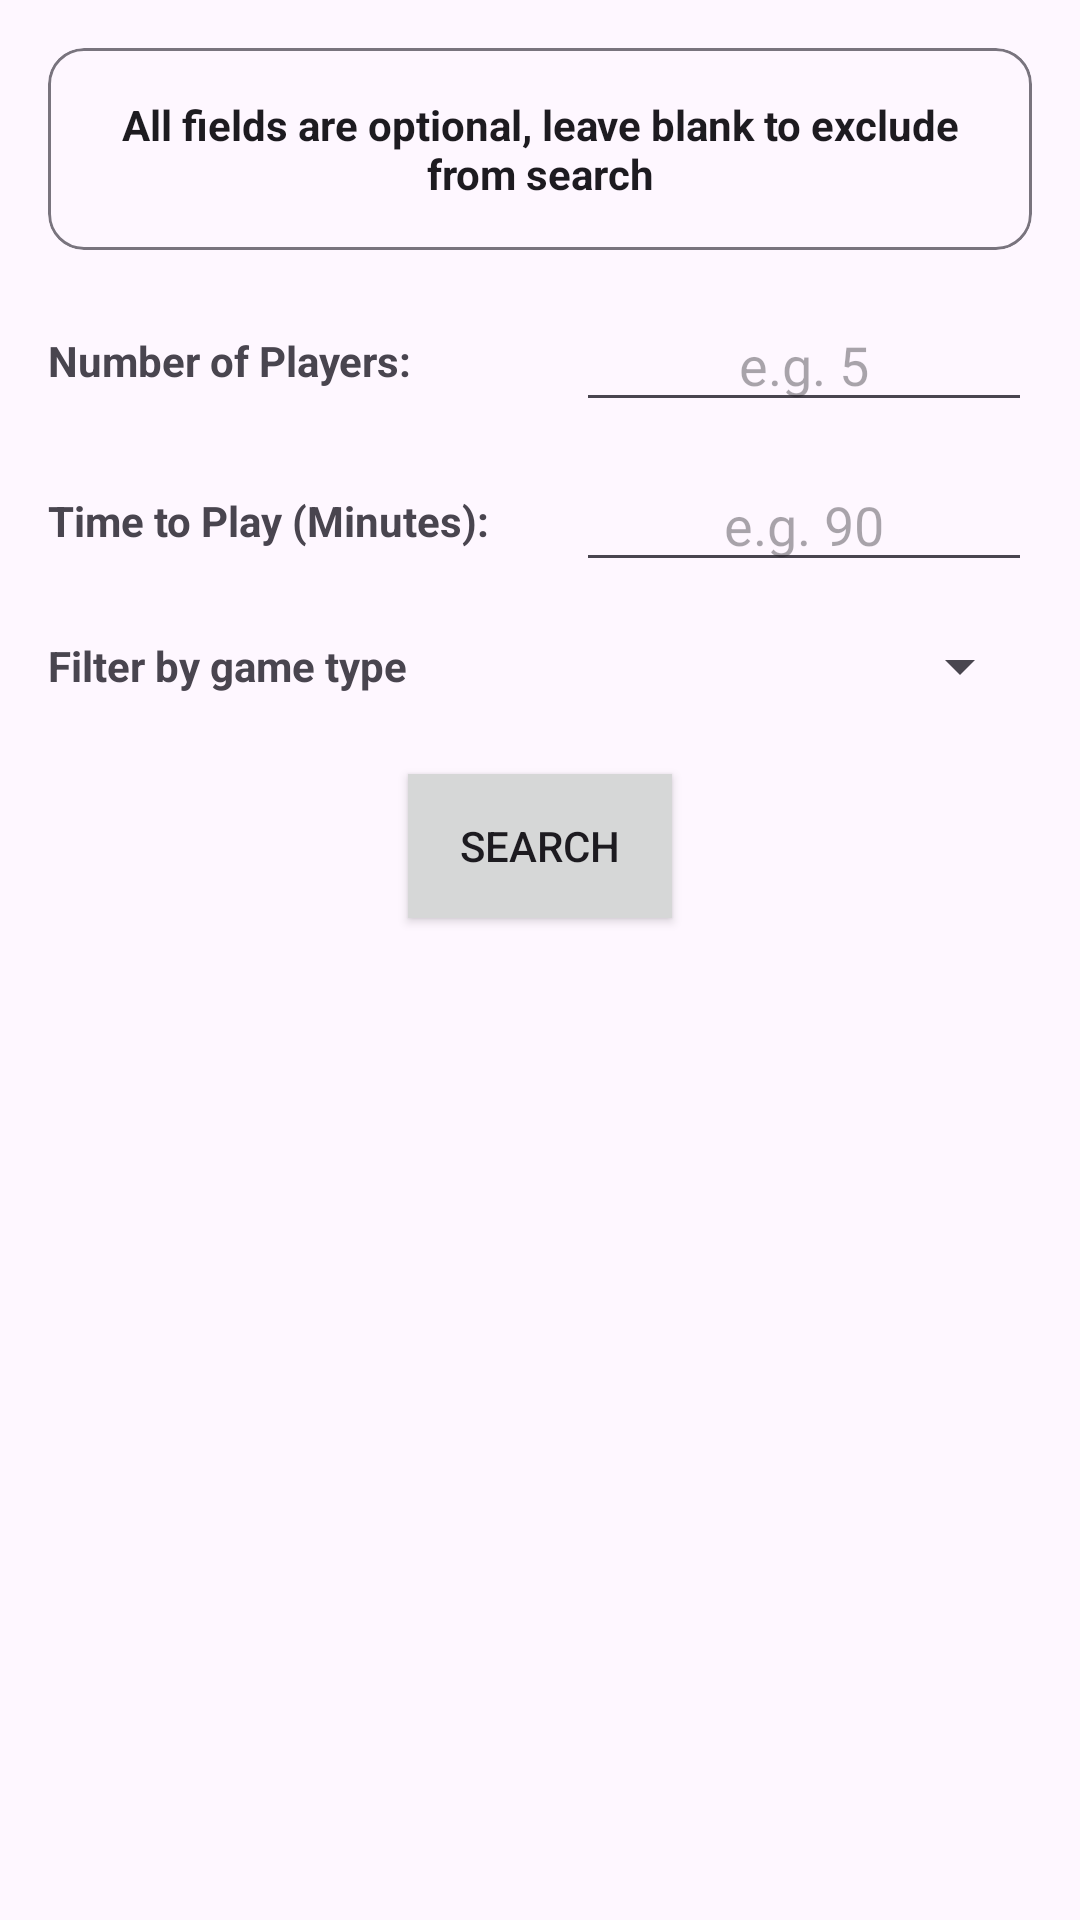

Android layout source for this screen:
<!-- AndroidManifest.xml: application theme Theme.BoardGameAssistant -->
<!-- res/layout/fragment_random_game_search.xml -->
<?xml version="1.0" encoding="utf-8"?>
<androidx.constraintlayout.widget.ConstraintLayout xmlns:android="http://schemas.android.com/apk/res/android"
    xmlns:app="http://schemas.android.com/apk/res-auto"
    xmlns:tools="http://schemas.android.com/tools"
    android:id="@+id/randomGameRoot"
    android:layout_width="match_parent"
    android:layout_height="match_parent"
    android:padding="16dp"
    tools:context=".ui.RandomGameSearchFragment">

    
    <com.google.android.material.card.MaterialCardView
        android:id="@+id/randomGameNoteCard"
        android:layout_width="0dp"
        android:layout_height="wrap_content"
        app:cardElevation="0dp"
        app:cardBackgroundColor="?attr/colorSurface"
        app:strokeColor="?attr/colorOutline"
        app:strokeWidth="1dp"
        app:layout_constraintTop_toTopOf="parent"
        app:layout_constraintStart_toStartOf="parent"
        app:layout_constraintEnd_toEndOf="parent">

        <TextView
            android:id="@+id/randomGameNoteTV"
            android:layout_width="match_parent"
            android:layout_height="wrap_content"
            android:padding="16dp"
            android:text="@string/random_game_note"
            android:textColor="?attr/colorOnSurface"
            android:textStyle="bold"
            android:textAlignment="center" />
    </com.google.android.material.card.MaterialCardView>

    
    <androidx.constraintlayout.widget.ConstraintLayout
        android:id="@+id/numberOfPlayersCL"
        android:layout_width="0dp"
        android:layout_height="wrap_content"
        android:layout_marginTop="16dp"
        app:layout_constraintTop_toBottomOf="@id/randomGameNoteCard"
        app:layout_constraintStart_toStartOf="parent"
        app:layout_constraintEnd_toEndOf="parent">

        <TextView
            android:id="@+id/numberOfPlayersLabel"
            android:layout_width="0dp"
            android:layout_height="wrap_content"
            android:text="@string/number_of_players"
            android:textStyle="bold"
            app:layout_constraintStart_toStartOf="parent"
            app:layout_constraintTop_toTopOf="parent"
            app:layout_constraintEnd_toStartOf="@+id/numberOfPlayersET"
            app:layout_constraintBottom_toBottomOf="parent"
            android:layout_marginEnd="12dp" />

        <EditText
            android:id="@+id/numberOfPlayersET"
            android:layout_width="0dp"
            android:layout_height="wrap_content"
            android:hint="@string/number_of_players_hint"
            android:inputType="number"
            android:gravity="center"
            app:layout_constraintStart_toEndOf="@id/numberOfPlayersLabel"
            app:layout_constraintEnd_toEndOf="parent"
            app:layout_constraintTop_toTopOf="parent"
            app:layout_constraintBottom_toBottomOf="parent"
            android:layout_marginStart="12dp" />
    </androidx.constraintlayout.widget.ConstraintLayout>

    
    <androidx.constraintlayout.widget.ConstraintLayout
        android:id="@+id/timeToPlayCL"
        android:layout_width="0dp"
        android:layout_height="wrap_content"
        android:layout_marginTop="12dp"
        app:layout_constraintTop_toBottomOf="@id/numberOfPlayersCL"
        app:layout_constraintStart_toStartOf="parent"
        app:layout_constraintEnd_toEndOf="parent">

        <TextView
            android:id="@+id/timeToPlayLabel"
            android:layout_width="0dp"
            android:layout_height="wrap_content"
            android:text="@string/time_to_play"
            android:textStyle="bold"
            app:layout_constraintStart_toStartOf="parent"
            app:layout_constraintTop_toTopOf="parent"
            app:layout_constraintEnd_toStartOf="@+id/timeToPlayET"
            app:layout_constraintBottom_toBottomOf="parent"
            android:layout_marginEnd="12dp" />

        <EditText
            android:id="@+id/timeToPlayET"
            android:layout_width="0dp"
            android:layout_height="wrap_content"
            android:hint="@string/time_to_play_hint"
            android:inputType="number"
            android:gravity="center"
            app:layout_constraintStart_toEndOf="@id/timeToPlayLabel"
            app:layout_constraintEnd_toEndOf="parent"
            app:layout_constraintTop_toTopOf="parent"
            app:layout_constraintBottom_toBottomOf="parent"
            android:layout_marginStart="12dp" />
    </androidx.constraintlayout.widget.ConstraintLayout>

    
    <LinearLayout
        android:id="@+id/gameTypeRow"
        android:layout_width="0dp"
        android:layout_height="wrap_content"
        android:orientation="horizontal"
        android:gravity="center_vertical"
        android:layout_marginTop="16dp"
        app:layout_constraintTop_toBottomOf="@id/timeToPlayCL"
        app:layout_constraintStart_toStartOf="parent"
        app:layout_constraintEnd_toEndOf="parent">

        <TextView
            android:id="@+id/gameTypeLabel"
            android:layout_width="wrap_content"
            android:layout_height="wrap_content"
            android:text="@string/random_type_label"
            android:textStyle="bold"
            android:layout_marginEnd="16dp" />

        <Spinner
            android:id="@+id/gameTypeSpinner"
            android:layout_width="0dp"
            android:layout_height="wrap_content"
            android:layout_weight="1"
            android:prompt="@string/random_type_prompt" />
    </LinearLayout>

    
    <Button
        android:id="@+id/randomGameSearchButton"
        android:layout_width="wrap_content"
        android:layout_height="wrap_content"
        android:text="@string/search"
        android:background="@drawable/button_square"
        app:layout_constraintTop_toBottomOf="@id/gameTypeRow"
        app:layout_constraintStart_toStartOf="parent"
        app:layout_constraintEnd_toEndOf="parent"
        android:layout_marginTop="24dp" />

</androidx.constraintlayout.widget.ConstraintLayout>
<!-- resources referenced by this layout -->
<resources>
  <!-- drawable button_square (drawable) -->
  <?xml version="1.0" encoding="utf-8"?>
  <shape xmlns:android="http://schemas.android.com/apk/res/android">
      <solid android:color="?android:attr/colorButtonNormal" />
      <corners android:radius="0dp" />
  </shape>
  <string name="number_of_players">Number of Players:</string>
  <string name="number_of_players_hint">e.g. 5</string>
  <string name="random_game_note">All fields are optional, leave blank to exclude from search</string>
  <string name="random_type_label">Filter by game type</string>
  <string name="random_type_prompt">Filter by game type</string>
  <string name="search">Search</string>
  <string name="time_to_play">Time to Play (Minutes):</string>
  <string name="time_to_play_hint">e.g. 90</string>
  <style name="Theme.BoardGameAssistant" parent="Base.Theme.BoardGameAssistant" />
  <style name="Base.Theme.BoardGameAssistant" parent="Theme.Material3.DayNight.NoActionBar">
          
          
          
          <item name="colorPrimary">@color/primaryColor</item>
          <item name="colorPrimaryVariant">@color/primaryDarkColor</item>
          <item name="colorOnPrimary">@color/onPrimaryColor</item>
  
          
          <item name="colorSecondary">@color/secondaryColor</item>
          <item name="colorSecondaryVariant">@color/secondaryDarkColor</item>
          <item name="colorOnSecondary">@color/onSecondaryColor</item>
  
          
          <item name="android:statusBarColor">@color/primaryDarkColor</item>
          <item name="android:windowLightStatusBar">false</item>
  
      </style>
  <color name="primaryColor">#2A5560</color>
  <color name="primaryDarkColor">#1C3A45</color>
  <color name="onPrimaryColor">#FFFFFF</color>
  <color name="secondaryColor">#F4A261</color>
  <color name="secondaryDarkColor">#E76F51</color>
  <color name="onSecondaryColor">#000000</color>
</resources>
